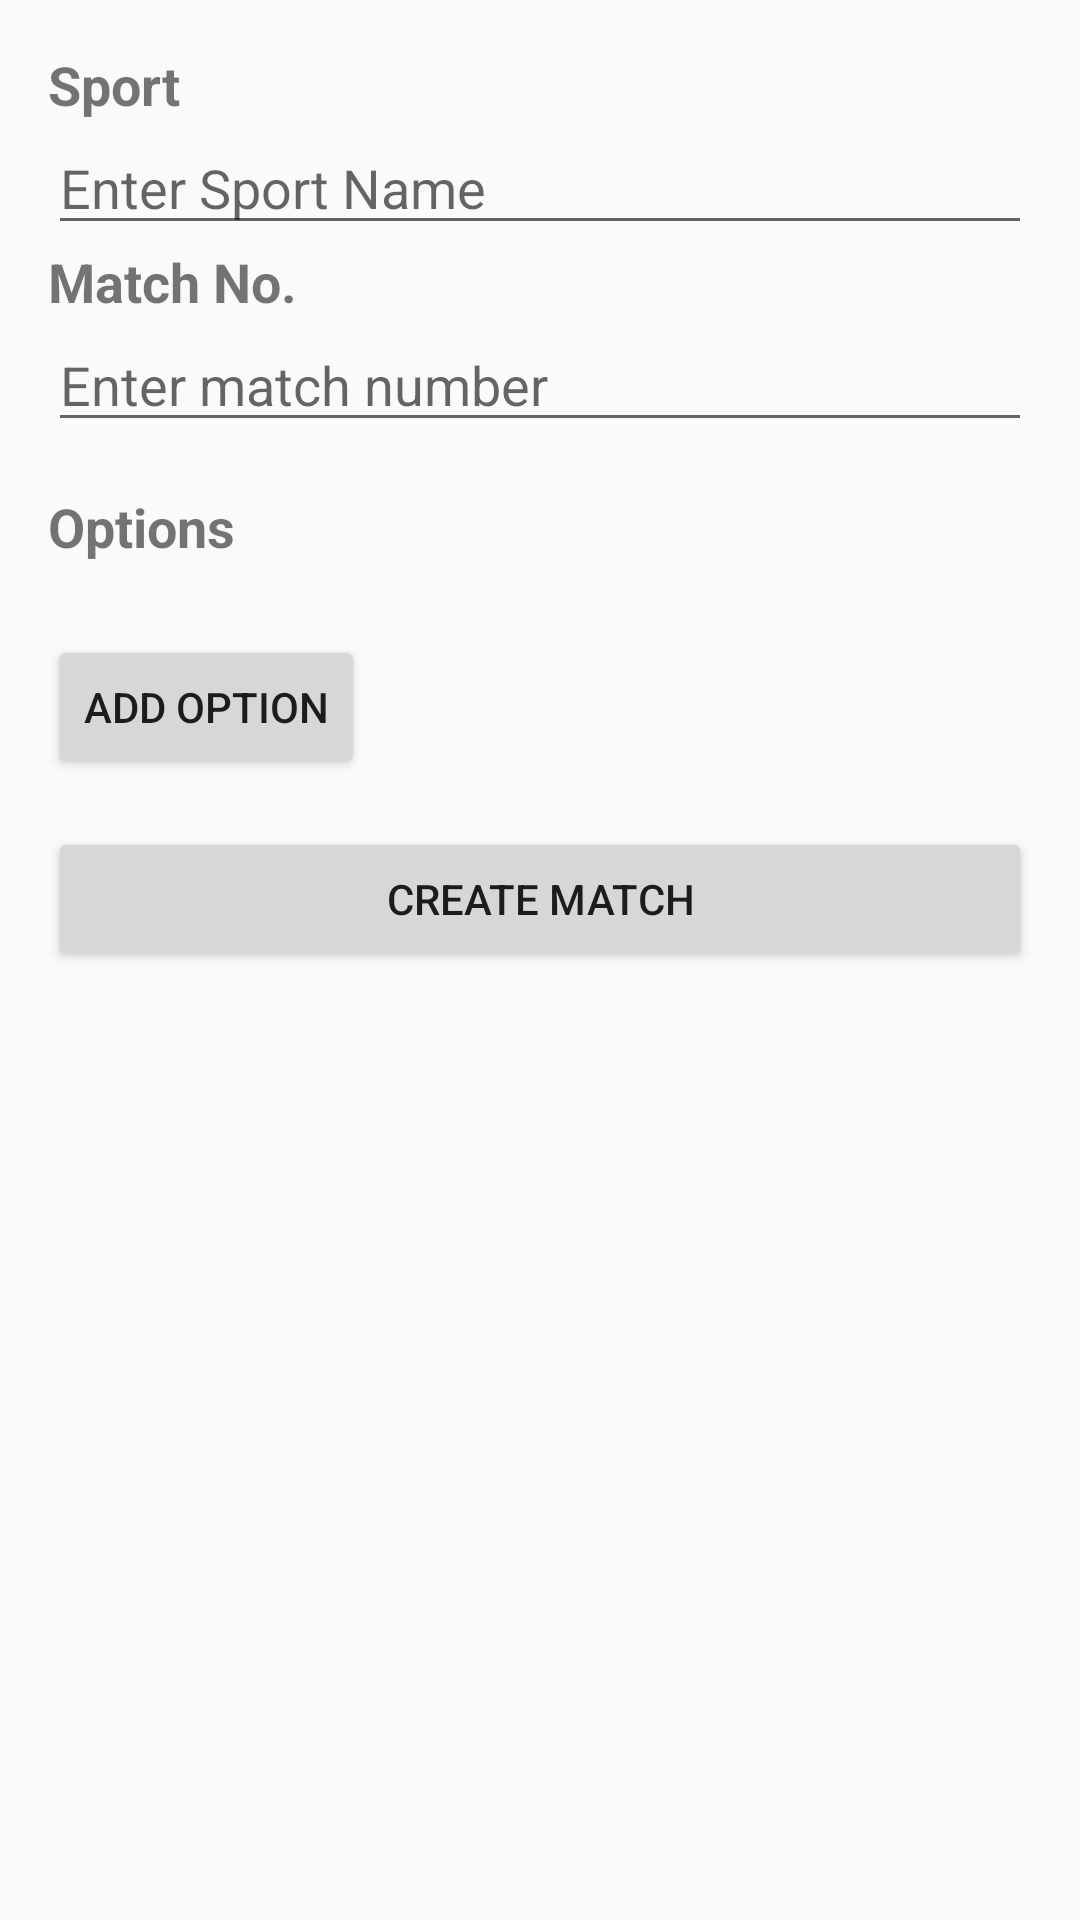

This screen was rendered from an Android layout file. Write that file and the resources it references.
<!-- AndroidManifest.xml: application theme Theme.Zest -->
<!-- res/layout/add_sport.xml -->
<?xml version="1.0" encoding="utf-8"?>
<LinearLayout xmlns:android="http://schemas.android.com/apk/res/android"
    xmlns:tools="http://schemas.android.com/tools"
    android:layout_width="match_parent"
    android:layout_height="match_parent"
    android:orientation="vertical"
    android:padding="16dp">

    <TextView
        android:id="@+id/questionTextView"
        android:layout_width="match_parent"
        android:layout_height="wrap_content"
        android:text="Sport"
        android:textSize="18sp"
        android:textStyle="bold" />

    <EditText
        android:id="@+id/questionEditText"
        android:layout_width="match_parent"
        android:layout_height="wrap_content"
        android:hint="Enter Sport Name" />

    <TextView
        android:id="@+id/questionTextView2"
        android:layout_width="match_parent"
        android:layout_height="wrap_content"
        android:text="Match No."
        android:textSize="18sp"
        android:textStyle="bold" />

    <EditText
        android:id="@+id/questionEditText2"
        android:layout_width="match_parent"
        android:layout_height="wrap_content"
        android:hint="Enter match number" />

    <TextView
        android:id="@+id/optionsTextView"
        android:layout_width="match_parent"
        android:layout_height="wrap_content"
        android:layout_marginTop="16dp"
        android:text="Options"
        android:textSize="18sp"
        android:textStyle="bold" />

    <LinearLayout
        android:id="@+id/optionsLayout"
        android:layout_width="match_parent"
        android:layout_height="wrap_content"
        android:orientation="vertical"
        android:paddingTop="8dp">

        

    </LinearLayout>

    <Button
        android:id="@+id/addOptionButton"
        android:layout_width="wrap_content"
        android:layout_height="wrap_content"
        android:layout_marginTop="16dp"
        android:text="Add Option" />

    <Button
        android:id="@+id/createPollButton"
        android:layout_width="match_parent"
        android:layout_height="wrap_content"
        android:layout_marginTop="16dp"
        android:text="Create Match" />

</LinearLayout>
<!-- resources referenced by this layout -->
<resources>
  <style name="Theme.Zest" parent="Base.Theme.Zest" />
  <style name="Base.Theme.Zest" parent="Theme.AppCompat.DayNight.NoActionBar">
          
          
      </style>
</resources>
